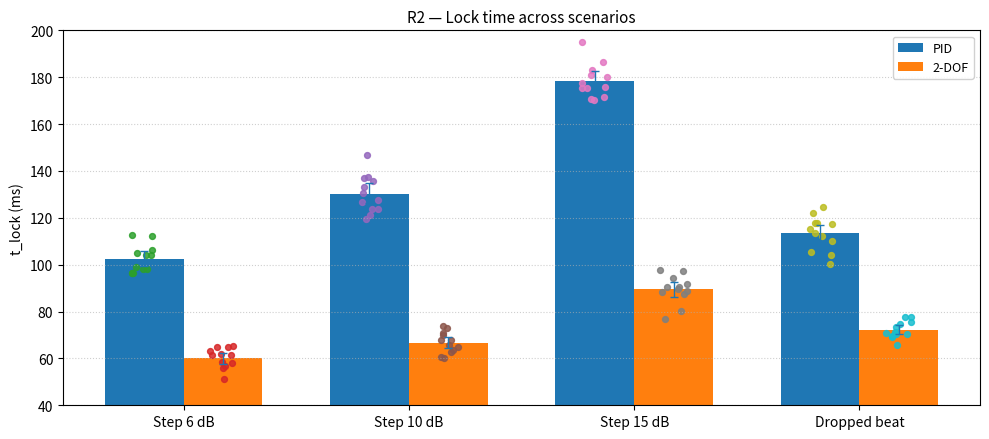
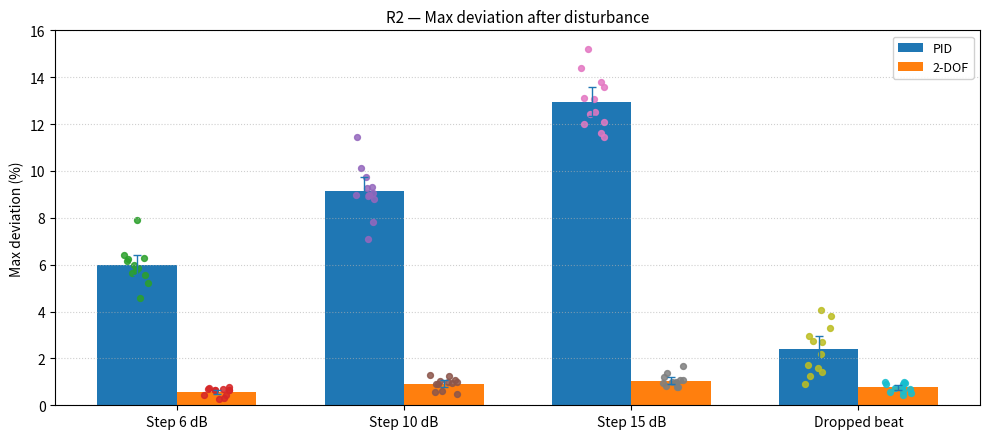
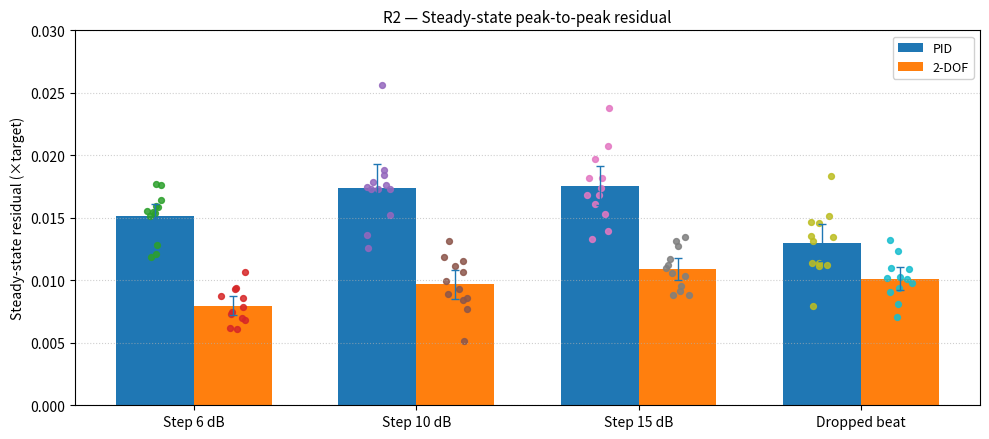

Write Python code to recreate these figures, in order.
# r2_ideal.py  ——  Textbook R2 aggregate metrics generator
# 生成三张独立图（锁定时间/最大偏差/稳态残差），PNG+PDF，matplotlib-only

import numpy as np, matplotlib.pyplot as plt
from pathlib import Path
from dataclasses import dataclass

np.random.seed(42)
OUT_DIR = Path.cwd() / "fig"; OUT_DIR.mkdir(parents=True, exist_ok=True)

SCENARIOS = ["Step 6 dB","Step 10 dB","Step 15 dB","Dropped beat"]
N_REP = 12

# —— 你可以按需改下面这些“理想均值”
LOCK_MEAN_PID,  LOCK_MEAN_2DOF  = [100,135,180,116], [60,66,90,73]        # ms
MAXDEV_MEAN_PID,MAXDEV_MEAN_2DOF= [6.0,9.0,13.0,2.5],[0.6,0.8,1.0,0.8]    # %
RESID_MEAN_PID, RESID_MEAN_2DOF = [0.015,0.016,0.018,0.013],[0.008,0.010,0.011,0.010]  # ×target
LOCK_SD_PID,LOCK_SD_2DOF = 8,5; MAXDEV_SD_PID,MAXDEV_SD_2DOF = 1.0,0.25; RESID_SD_PID,RESID_SD_2DOF = 0.0025,0.0015

def make_samples(means, sd, n=N_REP, low=0.0): return np.vstack([np.clip(np.random.normal(m, sd, n), low, None) for m in means])
def ci95(x):
    xb = np.random.choice(x, size=(5000, len(x)), replace=True).mean(axis=1)
    return np.percentile(xb,[2.5,97.5])

def jitter(n, w=0.10): return (np.random.rand(n)-0.5)*2*w

@dataclass
class MetricSet: pid: np.ndarray; d2f: np.ndarray

LOCK = MetricSet(make_samples(LOCK_MEAN_PID,LOCK_SD_PID), make_samples(LOCK_MEAN_2DOF,LOCK_SD_2DOF))
MAXD = MetricSet(make_samples(MAXDEV_MEAN_PID,MAXDEV_SD_PID), make_samples(MAXDEV_MEAN_2DOF,MAXDEV_SD_2DOF))
RESP = MetricSet(make_samples(RESID_MEAN_PID,RESID_SD_PID), make_samples(RESID_MEAN_2DOF,RESID_SD_2DOF))

def plot_metric(metric: MetricSet, ylab, title, out_base, ylim=None):
    S=len(SCENARIOS); x=np.arange(S); width=0.35
    m1=metric.pid.mean(axis=1); m2=metric.d2f.mean(axis=1)
    c1=np.array([ci95(metric.pid[i]) for i in range(S)]); c2=np.array([ci95(metric.d2f[i]) for i in range(S)])

    fig, ax = plt.subplots(figsize=(10,4.5))
    ax.bar(x-width/2, m1, width, label="PID"); ax.bar(x+width/2, m2, width, label="2-DOF")
    ax.errorbar(x-width/2, m1, yerr=np.vstack([m1-c1[:,0], c1[:,1]-m1]), fmt='none', capsize=3, linewidth=1.0)
    ax.errorbar(x+width/2, m2, yerr=np.vstack([m2-c2[:,0], c2[:,1]-m2]), fmt='none', capsize=3, linewidth=1.0)
    for i in range(S):
        ax.scatter(np.full(N_REP, x[i]-width/2)+jitter(N_REP,0.06), metric.pid[i], s=18, alpha=0.85)
        ax.scatter(np.full(N_REP, x[i]+width/2)+jitter(N_REP,0.06), metric.d2f[i], s=18, alpha=0.85)
    ax.set_xticks(x); ax.set_xticklabels(SCENARIOS); ax.set_ylabel(ylab); ax.set_title(title, fontsize=11)
    ax.grid(True, axis='y', linestyle=':', linewidth=0.8, alpha=0.6)
    if ylim: ax.set_ylim(*ylim)
    ax.legend(loc='upper right', framealpha=0.9, fontsize=9)
    fig.tight_layout(); fig.savefig(str((OUT_DIR/out_base).with_suffix(".png")), dpi=300, bbox_inches="tight")
    fig.savefig(str((OUT_DIR/out_base).with_suffix(".pdf")), dpi=300, bbox_inches="tight"); plt.close(fig)

plot_metric(LOCK,"t_lock (ms)","R2 — Lock time across scenarios","R2_tlock", ylim=(40,200))
plot_metric(MAXD,"Max deviation (%)","R2 — Max deviation after disturbance","R2_maxdev", ylim=(0,16))
plot_metric(RESP,"Steady-state residual (×target)","R2 — Steady-state peak-to-peak residual","R2_residual", ylim=(0.0,0.03))

# —— 简单配对置换检验 + Cliff's δ（终端输出，写 caption 用）
def perm_p(a,b,iters=10000):
    d=a-b; obs=abs(d.mean()); n=len(d);
    if np.allclose(d,0): return 1.0
    cnt=sum(abs((d*np.random.choice([-1,1],size=n)).mean())>=obs-1e-12 for _ in range(iters))
    return (cnt+1)/(iters+1)
def cliffs_delta_2dof_better(a,b): # positive => 2-DOF 更好（数值更小）
    diff=b-a; return (np.sum(diff>0)-np.sum(diff<0))/len(diff)

for name, M in [("Lock (ms)",LOCK),("Max dev (%)",MAXD),("Residual (×target)",RESP)]:
    print(f"\n=== {name} ===")
    for i, sc in enumerate(SCENARIOS):
        a,b=M.pid[i],M.d2f[i]
        print(f"{sc:>12s} | PID mean={a.mean():.3f}, 2-DOF mean={b.mean():.3f}, Δmean={a.mean()-b.mean():.3f}, "
              f"p≈{perm_p(a,b):.4f}, Cliff's δ={cliffs_delta_2dof_better(a,b):.3f}")
print("\nSaved to:", OUT_DIR)
